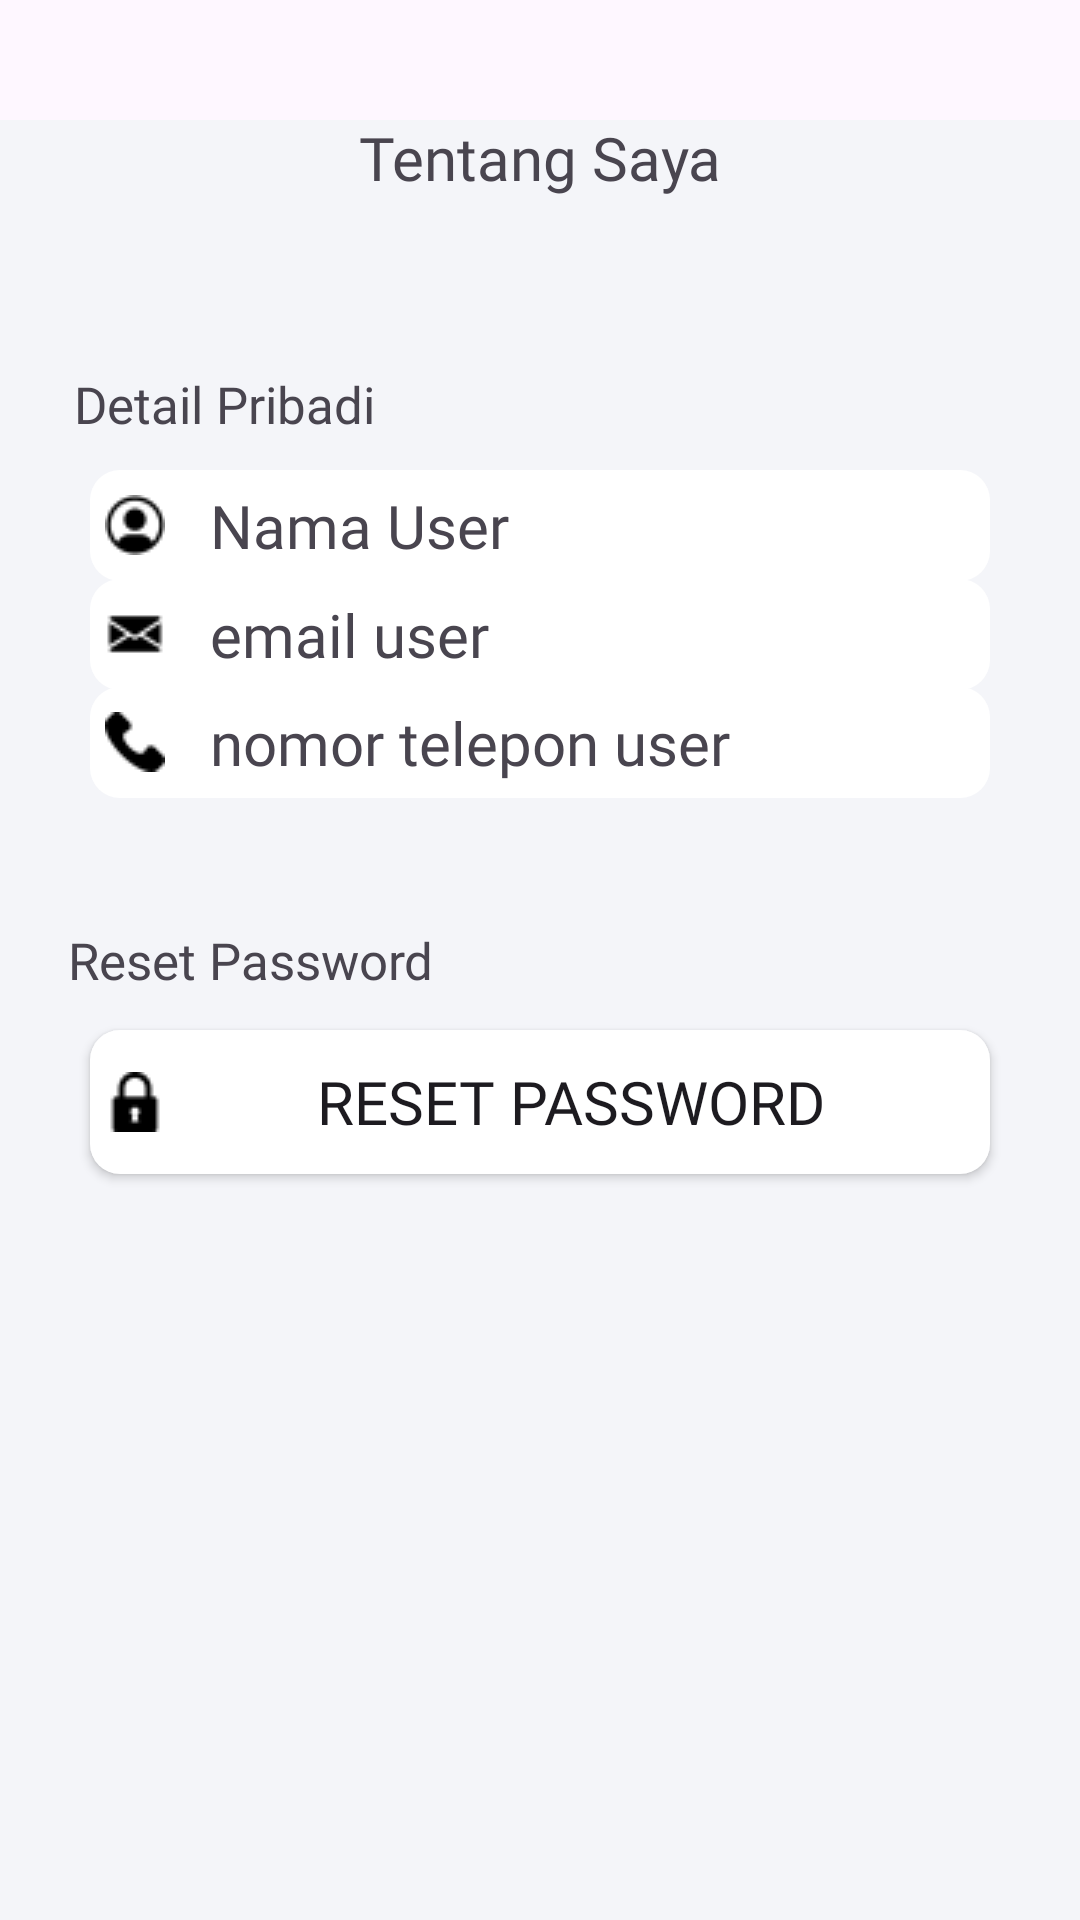

Produce the Android XML layout that renders to this screen, including the resource entries it uses.
<!-- AndroidManifest.xml: application theme Theme.CapstoneProjectAskBook -->
<!-- res/layout/activity_tentang_saya.xml -->
<?xml version="1.0" encoding="utf-8"?>
<androidx.constraintlayout.widget.ConstraintLayout xmlns:android="http://schemas.android.com/apk/res/android"
    xmlns:app="http://schemas.android.com/apk/res-auto"
    xmlns:tools="http://schemas.android.com/tools"
    android:id="@+id/main"
    android:layout_width="match_parent"
    android:layout_height="match_parent"
    tools:context=".View.TentangSaya">

    <ImageView
        android:id="@+id/ivprevioustentang"
        android:layout_width="wrap_content"
        android:layout_height="wrap_content"
        android:layout_marginTop="40dp"
        app:layout_constraintEnd_toEndOf="parent"
        app:layout_constraintHorizontal_bias="0.080"
        app:layout_constraintStart_toStartOf="parent"
        app:layout_constraintTop_toTopOf="parent"
        app:srcCompat="@drawable/previous" />

    <TextView
        android:id="@+id/tvbgtentangsaya"
        android:layout_width="match_parent"
        android:layout_height="600dp"
        android:background="@color/whitelight"
        app:layout_constraintBottom_toBottomOf="parent"
        app:layout_constraintEnd_toEndOf="parent"
        app:layout_constraintHorizontal_bias="0.0"
        app:layout_constraintStart_toStartOf="parent"
        app:layout_constraintTop_toTopOf="@id/tvtentangsaya"
        app:layout_constraintVertical_bias="1.0" />

    <TextView
        android:id="@+id/tvtentangsaya"
        android:layout_width="wrap_content"
        android:layout_height="wrap_content"
        android:layout_marginTop="39dp"
        android:text="Tentang Saya"
        android:fontFamily="@font/onestbold"
        android:textSize="20sp"
        app:layout_constraintEnd_toEndOf="parent"
        app:layout_constraintStart_toStartOf="parent"
        app:layout_constraintTop_toTopOf="parent" />

    <TextView
        android:id="@+id/tvdetailpribadi"
        android:layout_width="wrap_content"
        android:layout_height="wrap_content"
        android:fontFamily="@font/onestbold"
        android:text="Detail Pribadi"
        android:textSize="17sp"
        app:layout_constraintBottom_toBottomOf="parent"
        app:layout_constraintEnd_toEndOf="parent"
        app:layout_constraintHorizontal_bias="0.095"
        app:layout_constraintStart_toStartOf="parent"
        app:layout_constraintTop_toTopOf="parent"
        app:layout_constraintVertical_bias="0.20" />

    <TextView
        android:id="@+id/tvnama"
        android:layout_width="300dp"
        android:layout_height="wrap_content"
        android:padding="5dp"
        android:background="@drawable/rounded_no_outline"
        android:text="   Nama User"
        android:drawableLeft="@drawable/user"
        android:textSize="20sp"
        android:fontFamily="@font/onestbold"
        app:layout_constraintBottom_toBottomOf="parent"
        app:layout_constraintEnd_toEndOf="parent"
        app:layout_constraintHorizontal_bias="0.5"
        app:layout_constraintStart_toStartOf="parent"
        app:layout_constraintTop_toTopOf="parent"
        app:layout_constraintVertical_bias="0.260" />

    <TextView
        android:id="@+id/tvgmail"
        android:layout_width="300dp"
        android:layout_height="wrap_content"
        android:padding="5dp"
        android:background="@drawable/rounded_no_outline"
        android:text="   email user"
        android:drawableLeft="@drawable/gmail"
        android:textSize="20sp"
        android:fontFamily="@font/onestbold"
        app:layout_constraintBottom_toBottomOf="parent"
        app:layout_constraintEnd_toEndOf="parent"
        app:layout_constraintHorizontal_bias="0.5"
        app:layout_constraintStart_toStartOf="parent"
        app:layout_constraintTop_toTopOf="parent"
        app:layout_constraintVertical_bias="0.320" />

    <TextView
        android:id="@+id/tvtelepon"
        android:layout_width="300dp"
        android:layout_height="wrap_content"
        android:padding="5dp"
        android:background="@drawable/rounded_no_outline"
        android:text="   nomor telepon user"
        android:drawableLeft="@drawable/phone"
        android:textSize="20sp"
        android:fontFamily="@font/onestbold"
        app:layout_constraintBottom_toBottomOf="parent"
        app:layout_constraintEnd_toEndOf="parent"
        app:layout_constraintHorizontal_bias="0.5"
        app:layout_constraintStart_toStartOf="parent"
        app:layout_constraintTop_toTopOf="parent"
        app:layout_constraintVertical_bias="0.380" />

    <TextView
        android:id="@+id/tvgantipass"
        android:layout_width="wrap_content"
        android:layout_height="wrap_content"
        android:fontFamily="@font/onestbold"
        android:text="Reset Password"
        android:textSize="17sp"
        app:layout_constraintBottom_toBottomOf="parent"
        app:layout_constraintEnd_toEndOf="parent"
        app:layout_constraintHorizontal_bias="0.095"
        app:layout_constraintStart_toStartOf="parent"
        app:layout_constraintTop_toTopOf="parent"
        app:layout_constraintVertical_bias="0.50" />

    <Button
        android:id="@+id/button"
        android:layout_width="300dp"
        android:layout_height="wrap_content"
        android:padding="5dp"
        android:background="@drawable/rounded_no_outline"
        android:text="Reset Password"
        android:drawableLeft="@drawable/padlock"
        android:textSize="20sp"
        android:fontFamily="@font/onestbold"
        app:layout_constraintBottom_toBottomOf="parent"
        app:layout_constraintEnd_toEndOf="parent"
        app:layout_constraintHorizontal_bias="0.5"
        app:layout_constraintStart_toStartOf="parent"
        app:layout_constraintTop_toTopOf="parent"
        app:layout_constraintVertical_bias="0.58" />


</androidx.constraintlayout.widget.ConstraintLayout>
<!-- resources referenced by this layout -->
<resources>
  <color name="whitelight">#F4F5F9</color>
  <!-- drawable gmail: png bitmap (drawable, 389 bytes) -->
  <!-- drawable padlock: png bitmap (drawable, 376 bytes) -->
  <!-- drawable phone: png bitmap (drawable, 372 bytes) -->
  <!-- drawable previous: png bitmap (drawable, 509 bytes) -->
  <!-- drawable rounded_no_outline (drawable) -->
  <?xml version="1.0" encoding="utf-8"?>
  <shape xmlns:android="http://schemas.android.com/apk/res/android"
      android:shape="rectangle">
      <solid android:color="@color/white"/>
      <corners android:radius="10dp"/>
      <padding android:top="10dp" android:bottom="10dp" android:right="10dp" android:left="10dp"/>
  </shape>
  <!-- drawable user: png bitmap (drawable, 497 bytes) -->
  <style name="Theme.CapstoneProjectAskBook" parent="Base.Theme.CapstoneProjectAskBook" />
  <color name="white">#FFFFFFFF</color>
  <style name="Base.Theme.CapstoneProjectAskBook" parent="Theme.Material3.DayNight.NoActionBar">
          
           <item name="colorPrimary">@color/blue</item>
      </style>
  <color name="blue">#2386F4</color>
</resources>
